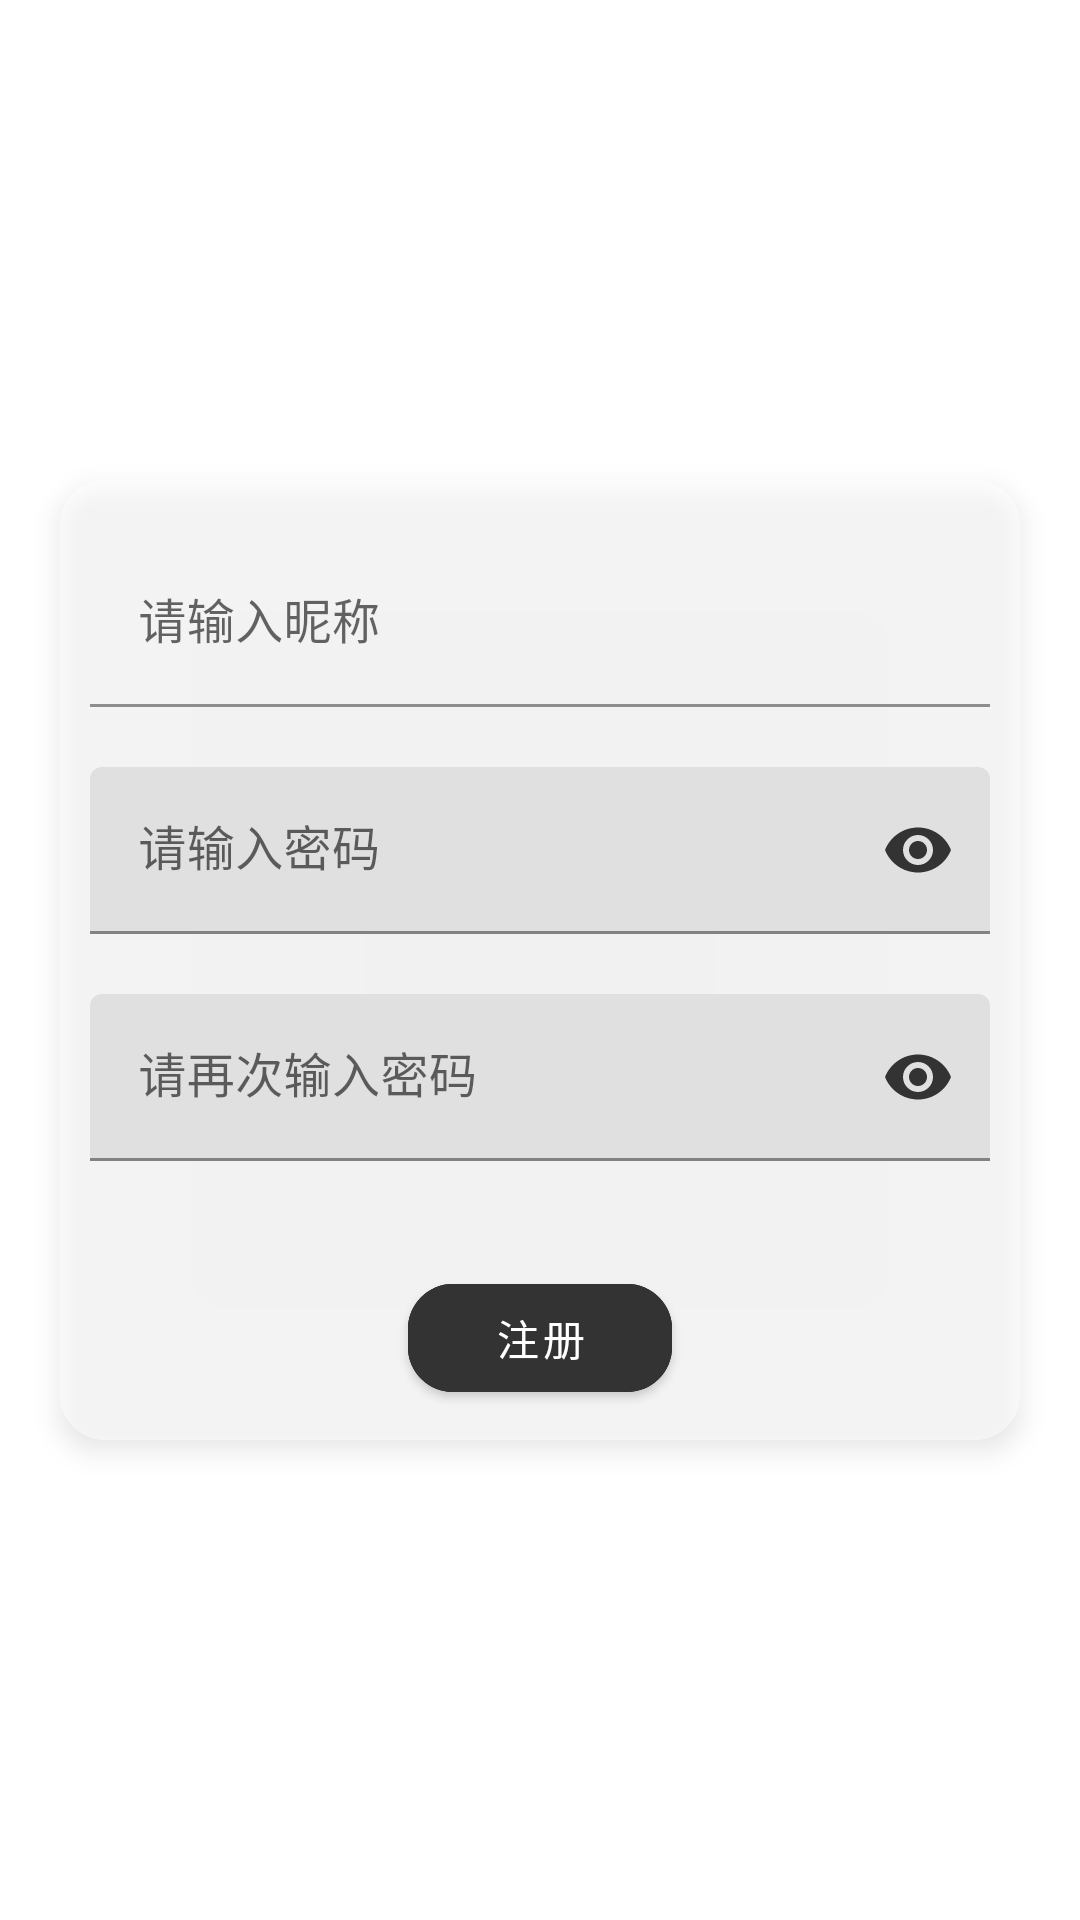

Write the Android layout XML for this screen, with the resource values it uses.
<!-- AndroidManifest.xml: application theme Theme.Note_kotlin -->
<!-- res/layout/activity_register.xml -->
<?xml version="1.0" encoding="utf-8"?>
<layout xmlns:android="http://schemas.android.com/apk/res/android"
    xmlns:app="http://schemas.android.com/apk/res-auto"
    xmlns:tools="http://schemas.android.com/tools">

    <data>

    </data>

    <RelativeLayout
        android:layout_width="match_parent"
        android:layout_height="match_parent"
        tools:context=".ui.LoginActivity">

        <androidx.appcompat.widget.LinearLayoutCompat
            android:layout_width="320dp"
            android:layout_height="320dp"
            android:layout_centerInParent="true"
            android:background="@drawable/shape_mine_top1"
            android:elevation="5dp"
            android:orientation="vertical"
            android:paddingTop="10dp">

            <com.google.android.material.textfield.TextInputLayout
                android:id="@+id/tl_account"
                android:layout_width="match_parent"
                android:layout_height="wrap_content"
                android:padding="10dp">

                <com.google.android.material.textfield.TextInputEditText
                    android:id="@+id/account"
                    android:layout_width="match_parent"
                    android:layout_height="wrap_content"
                    android:background="@android:color/transparent"
                    android:hint="请输入昵称"
                    android:imeOptions="actionNext"
                    android:inputType="text" />
            </com.google.android.material.textfield.TextInputLayout>

            <com.google.android.material.textfield.TextInputLayout
                android:id="@+id/tl_password"
                android:layout_width="match_parent"
                android:layout_height="wrap_content"
                android:padding="10dp"
                app:hintAnimationEnabled="true"
                app:hintEnabled="true"
                app:passwordToggleEnabled="true"
                app:passwordToggleTint="#333333">

                <com.google.android.material.textfield.TextInputEditText
                    android:id="@+id/password"
                    android:layout_width="match_parent"
                    android:layout_height="wrap_content"
                    android:background="@drawable/edt_bg"
                    android:hint="请输入密码"
                    android:imeOptions="actionDone"
                    android:inputType="textPassword" />
            </com.google.android.material.textfield.TextInputLayout>
            <com.google.android.material.textfield.TextInputLayout
                android:id="@+id/tl_password_again"
                android:layout_width="match_parent"
                android:layout_height="wrap_content"
                android:padding="10dp"
                app:hintAnimationEnabled="true"
                app:hintEnabled="true"
                app:passwordToggleEnabled="true"
                app:passwordToggleTint="#333333">

                <com.google.android.material.textfield.TextInputEditText
                    android:id="@+id/password_again"
                    android:layout_width="match_parent"
                    android:layout_height="wrap_content"
                    android:background="@drawable/edt_bg"
                    android:hint="请再次输入密码"
                    android:imeOptions="actionDone"
                    android:inputType="textPassword" />
            </com.google.android.material.textfield.TextInputLayout>
            <com.google.android.material.button.MaterialButton
                android:id="@+id/submit"
                android:layout_width="wrap_content"
                android:layout_height="wrap_content"
                android:layout_gravity="center"
                android:layout_marginTop="25dp"
                android:backgroundTint="@color/color_333333"
                android:paddingLeft="25dp"
                android:paddingRight="25dp"
                android:text="注册"
                android:textColor="@color/white"
                app:cornerRadius="15sp"
                app:iconSize="20dp"
                app:iconTint="@color/color_333333"
                app:strokeColor="@color/color_333333"
                app:strokeWidth="2dp" />

        </androidx.appcompat.widget.LinearLayoutCompat>

    </RelativeLayout>
</layout>
<!-- resources referenced by this layout -->
<resources>
  <color name="color_333333">#333333</color>
  <color name="white">#FFFFFFFF</color>
  <!-- drawable shape_mine_top1 (drawable) -->
  <?xml version="1.0" encoding="utf-8"?>
  <shape xmlns:android="http://schemas.android.com/apk/res/android" android:shape="rectangle">
      <corners android:radius="15dp"/>
      <solid android:color="#80ffffff"/>
  </shape>
  <style name="Theme.Note_kotlin" parent="Theme.MaterialComponents.DayNight.NoActionBar">
          
          <item name="colorPrimary">@color/purple_500</item>
          <item name="colorPrimaryVariant">@color/purple_700</item>
          <item name="colorOnPrimary">@color/white</item>
          
          <item name="colorSecondary">@color/teal_200</item>
          <item name="colorSecondaryVariant">@color/teal_700</item>
          <item name="colorOnSecondary">@color/black</item>
          
          <item name="android:statusBarColor">?attr/colorPrimaryVariant</item>
          
      </style>
  <color name="purple_500">#FF6200EE</color>
  <color name="purple_700">#FF3700B3</color>
  <color name="teal_200">#FF03DAC5</color>
  <color name="teal_700">#FF018786</color>
  <color name="black">#FF000000</color>
</resources>
